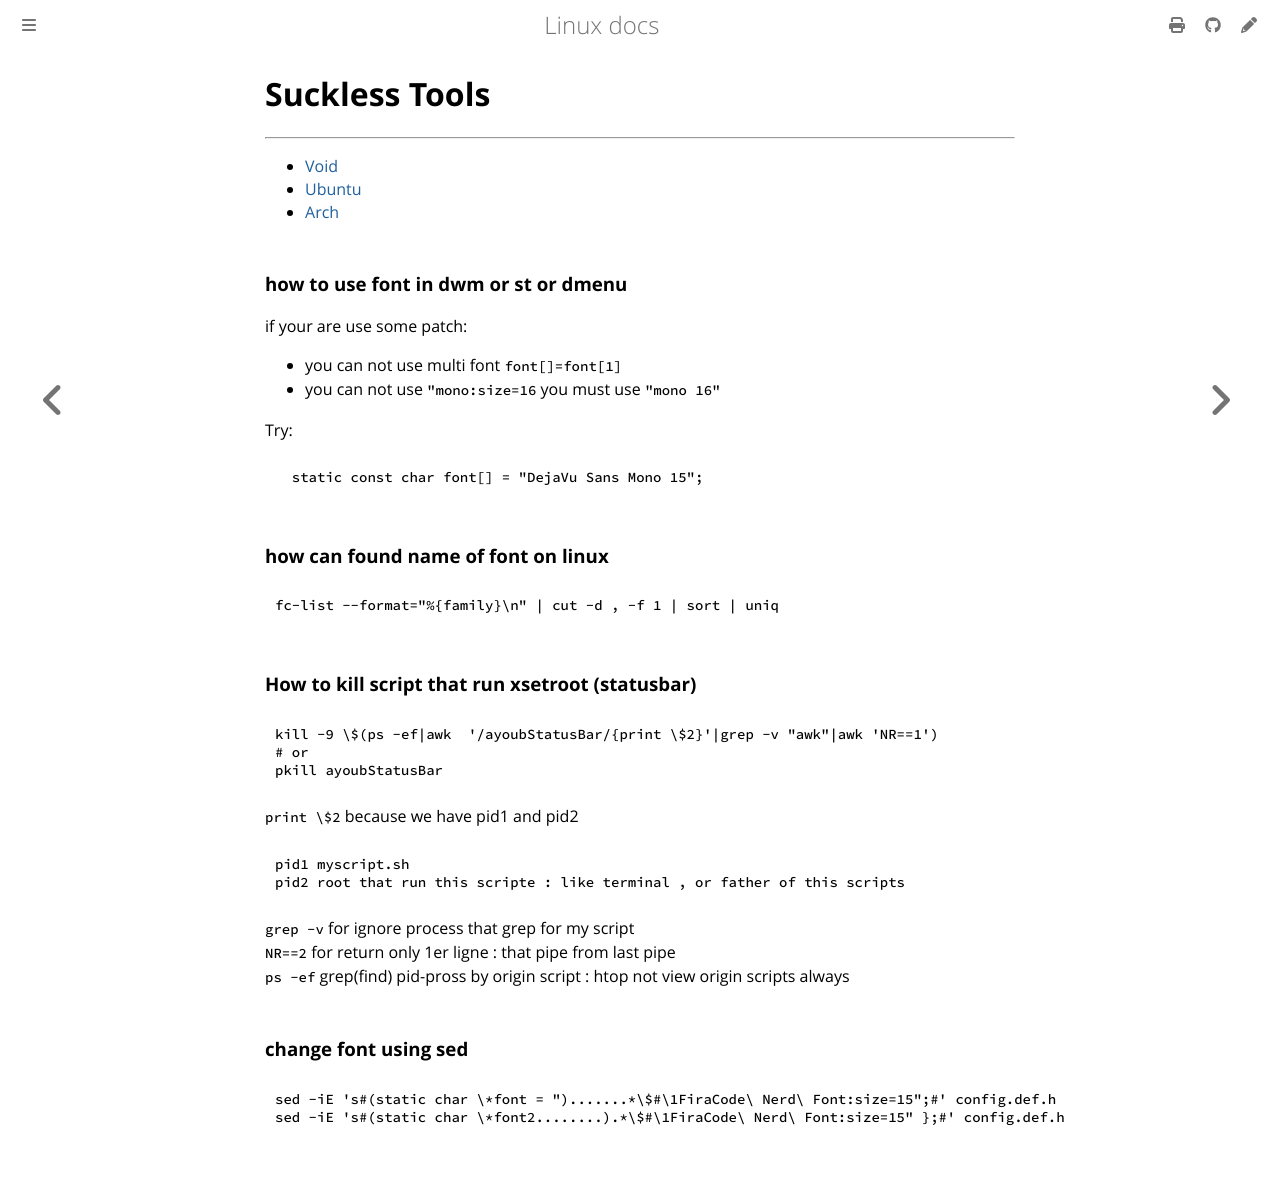

repository: ayoubelmhamdi/linux · page: suckless.html · generator: mdbook

# Suckless Tools
------------------

- [Void](./suckless-void.md)
- [Ubuntu](./suckless-ubu.md)
- [Arch](./suckless-arch.md)

### how to use font in dwm or st or dmenu
if your are use some patch:
- you can not use multi font `font[]=font[1]`
- you can not use `"mono:size=16` you must use `"mono 16"`

Try:
```c
  static const char font[] = "DejaVu Sans Mono 15";
```
### how can found name of font on linux
```bash
fc-list --format="%{family}\n" | cut -d , -f 1 | sort | uniq
```

### How to kill script that run xsetroot (statusbar)  
```bash
kill -9 \$(ps -ef|awk  '/ayoubStatusBar/{print \$2}'|grep -v "awk"|awk 'NR==1')  
# or
pkill ayoubStatusBar
```
`print \$2` because we have pid1 and pid2  
```bash
pid1 myscript.sh  
pid2 root that run this scripte : like terminal , or father of this scripts  
```
`grep -v` for ignore process that grep for my script  
`NR==2` for return only 1er ligne : that pipe from last pipe  
`ps -ef` grep(find) pid-pross by origin script : htop not view origin scripts always

### change font using sed
```bash
sed -iE 's#(static char \*font = ").......*\$#\1FiraCode\ Nerd\ Font:size=15";#' config.def.h
sed -iE 's#(static char \*font2........).*\$#\1FiraCode\ Nerd\ Font:size=15" };#' config.def.h
```
